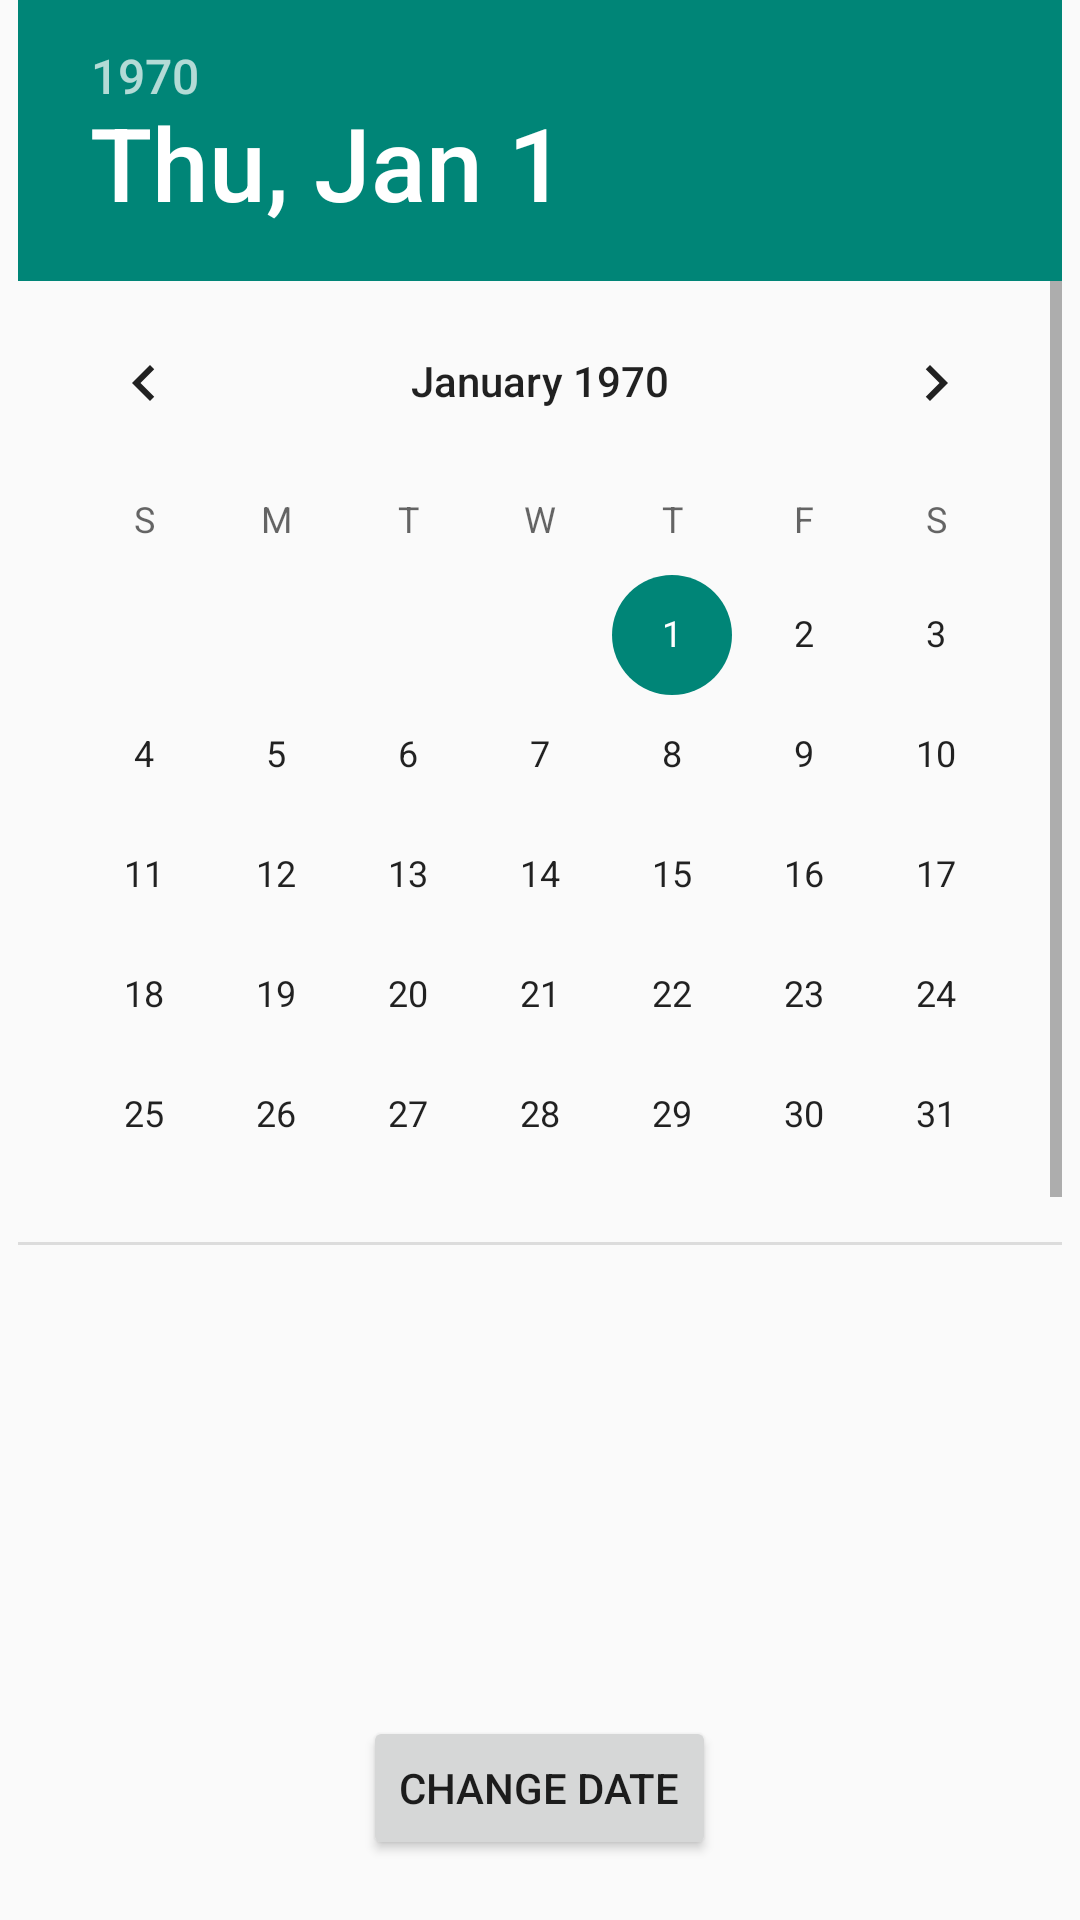

The Android layout XML behind this screen, and the referenced resources:
<!-- AndroidManifest.xml: application theme Theme.MobileApplicationDevelopment -->
<!-- res/layout/activity_date_picker.xml -->
<?xml version="1.0" encoding="utf-8"?>
<RelativeLayout xmlns:android="http://schemas.android.com/apk/res/android"
    xmlns:app="http://schemas.android.com/apk/res-auto"
    xmlns:tools="http://schemas.android.com/tools"
    android:layout_width="match_parent"
    android:layout_height="match_parent"
    >

    <TextView
        android:id="@+id/textView1"
        android:layout_width="wrap_content"
        android:layout_height="wrap_content"
        android:layout_above="@+id/button1"
        android:layout_alignParentLeft="true"
        android:layout_alignParentStart="true"
        android:layout_marginBottom="102dp"
        android:layout_marginLeft="30dp"
        android:layout_marginStart="30dp"
        android:text="" />

    <Button
        android:id="@+id/button1"
        android:layout_width="wrap_content"
        android:layout_height="wrap_content"
        android:layout_alignParentBottom="true"
        android:layout_centerHorizontal="true"
        android:layout_marginBottom="20dp"
        android:text="Change Date" />

    <DatePicker
        android:id="@+id/datePicker"
        android:layout_width="wrap_content"
        android:layout_height="wrap_content"
        android:layout_above="@+id/textView1"
        android:layout_centerHorizontal="true"
        android:layout_marginBottom="36dp" />

</RelativeLayout>
<!-- resources referenced by this layout -->
<resources>
  <style name="Theme.MobileApplicationDevelopment" parent="Theme.AppCompat.DayNight.DarkActionBar">
          
          <item name="colorPrimary">@color/purple_500</item>
          <item name="colorPrimaryVariant">@color/purple_700</item>
          <item name="colorOnPrimary">@color/white</item>
          
          <item name="colorSecondary">@color/teal_200</item>
          <item name="colorSecondaryVariant">@color/teal_700</item>
          <item name="colorOnSecondary">@color/black</item>
          
          <item name="android:statusBarColor">?attr/colorPrimaryVariant</item>
          
      </style>
  <color name="purple_500">#FF6200EE</color>
  <color name="purple_700">#FF3700B3</color>
  <color name="white">#FFFFFF</color>
  <color name="teal_200">#FF03DAC5</color>
  <color name="teal_700">#FF018786</color>
  <color name="black">#000000</color>
</resources>
